Dataset: data (GitHub, arata-toya/pai-final-patrol). Classes: crack, normal, stain.

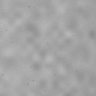
Label: normal

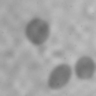
Label: stain

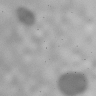
Label: stain

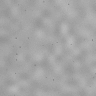
Label: normal

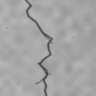
Label: crack

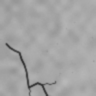
Label: crack
